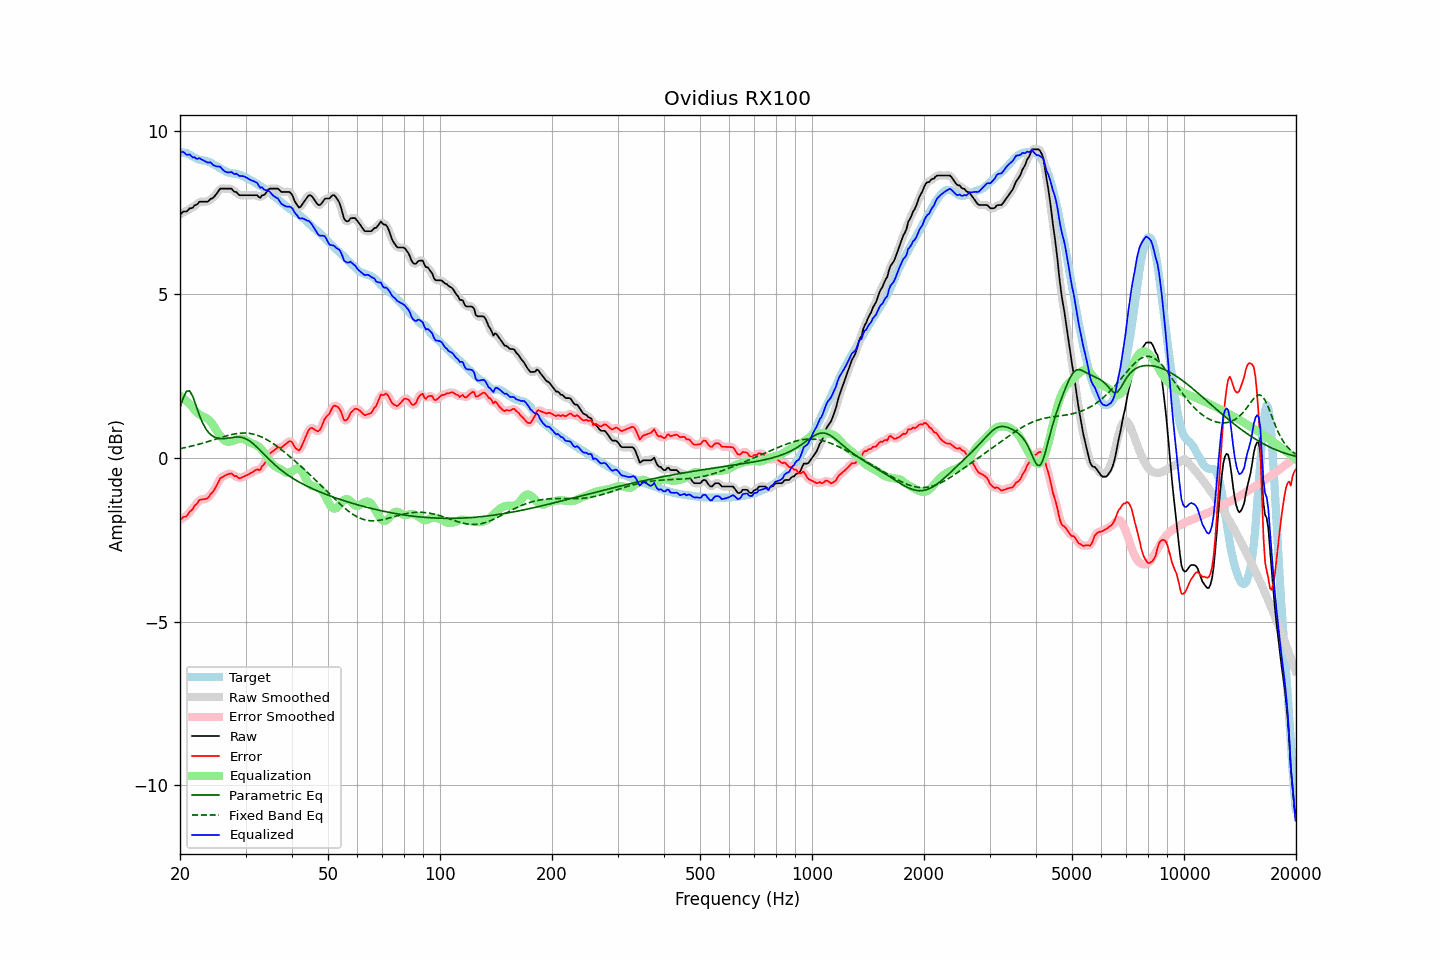

Values plotted in this chart, from the file beside it:
frequency, raw, error, smoothed, error_smoothed, equalization, parametric_eq, fixed_band_eq, equalized_raw, equalized_smoothed, target
20.00, 7.43, -1.89, 7.44, -1.88, 1.91, 1.53, 0.29, 9.34, 9.35, 9.32
20.20, 7.48, -1.85, 7.47, -1.86, 1.87, 1.68, 0.29, 9.35, 9.34, 9.33
20.40, 7.53, -1.80, 7.50, -1.83, 1.83, 1.83, 0.30, 9.35, 9.33, 9.33
20.61, 7.53, -1.80, 7.53, -1.80, 1.78, 1.94, 0.32, 9.31, 9.31, 9.33
20.81, 7.53, -1.78, 7.55, -1.76, 1.74, 2.04, 0.33, 9.27, 9.29, 9.31
21.02, 7.57, -1.72, 7.57, -1.72, 1.69, 2.04, 0.34, 9.26, 9.27, 9.29
21.23, 7.63, -1.64, 7.60, -1.66, 1.64, 2.05, 0.35, 9.27, 9.25, 9.26
21.44, 7.63, -1.61, 7.64, -1.60, 1.60, 1.96, 0.36, 9.22, 9.23, 9.24
21.66, 7.65, -1.56, 7.67, -1.54, 1.53, 1.87, 0.37, 9.18, 9.20, 9.21
21.87, 7.72, -1.46, 7.69, -1.48, 1.47, 1.74, 0.38, 9.19, 9.17, 9.18
22.09, 7.73, -1.42, 7.74, -1.41, 1.42, 1.60, 0.40, 9.15, 9.16, 9.15
22.31, 7.77, -1.36, 7.78, -1.35, 1.37, 1.46, 0.41, 9.14, 9.15, 9.13
22.54, 7.83, -1.29, 7.81, -1.31, 1.33, 1.32, 0.42, 9.16, 9.14, 9.11
22.76, 7.83, -1.27, 7.83, -1.27, 1.30, 1.20, 0.44, 9.13, 9.13, 9.10
22.99, 7.83, -1.26, 7.83, -1.26, 1.28, 1.08, 0.45, 9.10, 9.11, 9.09
23.22, 7.83, -1.26, 7.83, -1.26, 1.25, 0.99, 0.47, 9.08, 9.08, 9.09
23.45, 7.83, -1.25, 7.82, -1.25, 1.23, 0.90, 0.48, 9.06, 9.05, 9.08
23.69, 7.83, -1.23, 7.84, -1.22, 1.20, 0.83, 0.50, 9.03, 9.04, 9.06
23.92, 7.86, -1.18, 7.87, -1.18, 1.16, 0.77, 0.51, 9.02, 9.03, 9.04
24.16, 7.92, -1.10, 7.90, -1.12, 1.11, 0.72, 0.53, 9.03, 9.01, 9.02
24.40, 7.93, -1.07, 7.94, -1.06, 1.05, 0.68, 0.54, 8.98, 8.98, 9.00
24.65, 7.97, -1.00, 7.98, -0.99, 0.97, 0.65, 0.56, 8.94, 8.95, 8.97
24.89, 8.03, -0.91, 8.02, -0.91, 0.90, 0.62, 0.57, 8.92, 8.92, 8.94
25.14, 8.09, -0.82, 8.10, -0.81, 0.82, 0.61, 0.59, 8.91, 8.91, 8.91
25.39, 8.16, -0.72, 8.16, -0.72, 0.74, 0.60, 0.60, 8.90, 8.90, 8.88
25.65, 8.23, -0.62, 8.21, -0.64, 0.67, 0.59, 0.62, 8.90, 8.88, 8.85
25.91, 8.23, -0.59, 8.23, -0.59, 0.61, 0.59, 0.63, 8.84, 8.84, 8.82
26.16, 8.23, -0.57, 8.24, -0.56, 0.56, 0.59, 0.65, 8.79, 8.80, 8.79
26.43, 8.23, -0.54, 8.23, -0.54, 0.52, 0.59, 0.66, 8.75, 8.75, 8.77
26.69, 8.23, -0.51, 8.23, -0.52, 0.50, 0.60, 0.68, 8.73, 8.73, 8.74
26.96, 8.23, -0.50, 8.23, -0.49, 0.49, 0.61, 0.69, 8.72, 8.73, 8.72
27.23, 8.23, -0.48, 8.23, -0.48, 0.50, 0.62, 0.70, 8.73, 8.73, 8.71
27.50, 8.23, -0.47, 8.21, -0.49, 0.51, 0.62, 0.71, 8.74, 8.72, 8.70
27.77, 8.17, -0.52, 8.18, -0.51, 0.53, 0.63, 0.72, 8.70, 8.71, 8.69
28.05, 8.13, -0.56, 8.15, -0.54, 0.54, 0.64, 0.73, 8.67, 8.69, 8.69
28.33, 8.13, -0.55, 8.11, -0.57, 0.56, 0.64, 0.74, 8.69, 8.67, 8.68
28.62, 8.07, -0.59, 8.07, -0.59, 0.58, 0.64, 0.75, 8.65, 8.65, 8.67
28.90, 8.03, -0.62, 8.05, -0.61, 0.59, 0.64, 0.75, 8.61, 8.63, 8.65
29.19, 8.03, -0.60, 8.03, -0.61, 0.59, 0.63, 0.76, 8.62, 8.61, 8.63
29.48, 8.03, -0.58, 8.02, -0.59, 0.58, 0.62, 0.76, 8.61, 8.61, 8.61
29.78, 8.03, -0.56, 8.03, -0.56, 0.57, 0.60, 0.76, 8.60, 8.60, 8.59
30.08, 8.03, -0.54, 8.03, -0.54, 0.55, 0.58, 0.76, 8.57, 8.57, 8.57
30.38, 8.03, -0.51, 8.03, -0.51, 0.52, 0.56, 0.76, 8.55, 8.55, 8.54
30.68, 8.03, -0.49, 8.03, -0.49, 0.49, 0.53, 0.75, 8.52, 8.52, 8.52
30.99, 8.03, -0.46, 8.03, -0.46, 0.46, 0.49, 0.75, 8.49, 8.49, 8.49
31.30, 8.03, -0.44, 8.03, -0.44, 0.44, 0.46, 0.74, 8.47, 8.47, 8.46
31.61, 8.03, -0.41, 8.03, -0.40, 0.42, 0.42, 0.72, 8.45, 8.46, 8.43
31.93, 8.03, -0.38, 8.03, -0.38, 0.40, 0.37, 0.71, 8.43, 8.43, 8.40
32.24, 8.03, -0.35, 8.00, -0.37, 0.38, 0.32, 0.70, 8.40, 8.38, 8.37
32.57, 7.98, -0.37, 7.99, -0.35, 0.34, 0.28, 0.68, 8.32, 8.33, 8.34
32.89, 7.95, -0.36, 7.98, -0.33, 0.30, 0.23, 0.66, 8.25, 8.28, 8.31
33.22, 8.03, -0.25, 7.99, -0.28, 0.25, 0.18, 0.64, 8.27, 8.24, 8.28
33.55, 8.03, -0.22, 8.03, -0.21, 0.18, 0.13, 0.61, 8.21, 8.22, 8.24
33.89, 8.07, -0.14, 8.08, -0.12, 0.12, 0.08, 0.59, 8.18, 8.20, 8.21
34.23, 8.13, -0.03, 8.13, -0.03, 0.04, 0.03, 0.56, 8.18, 8.18, 8.17
34.57, 8.20, 0.07, 8.19, 0.06, -0.03, -0.02, 0.53, 8.17, 8.16, 8.13
34.92, 8.23, 0.14, 8.22, 0.13, -0.10, -0.07, 0.50, 8.13, 8.12, 8.09
35.27, 8.23, 0.18, 8.23, 0.18, -0.17, -0.12, 0.47, 8.06, 8.07, 8.05
35.62, 8.23, 0.21, 8.23, 0.21, -0.21, -0.16, 0.44, 8.01, 8.02, 8.02
35.97, 8.23, 0.25, 8.23, 0.26, -0.25, -0.21, 0.40, 7.98, 7.98, 7.98
... 635 more rows
